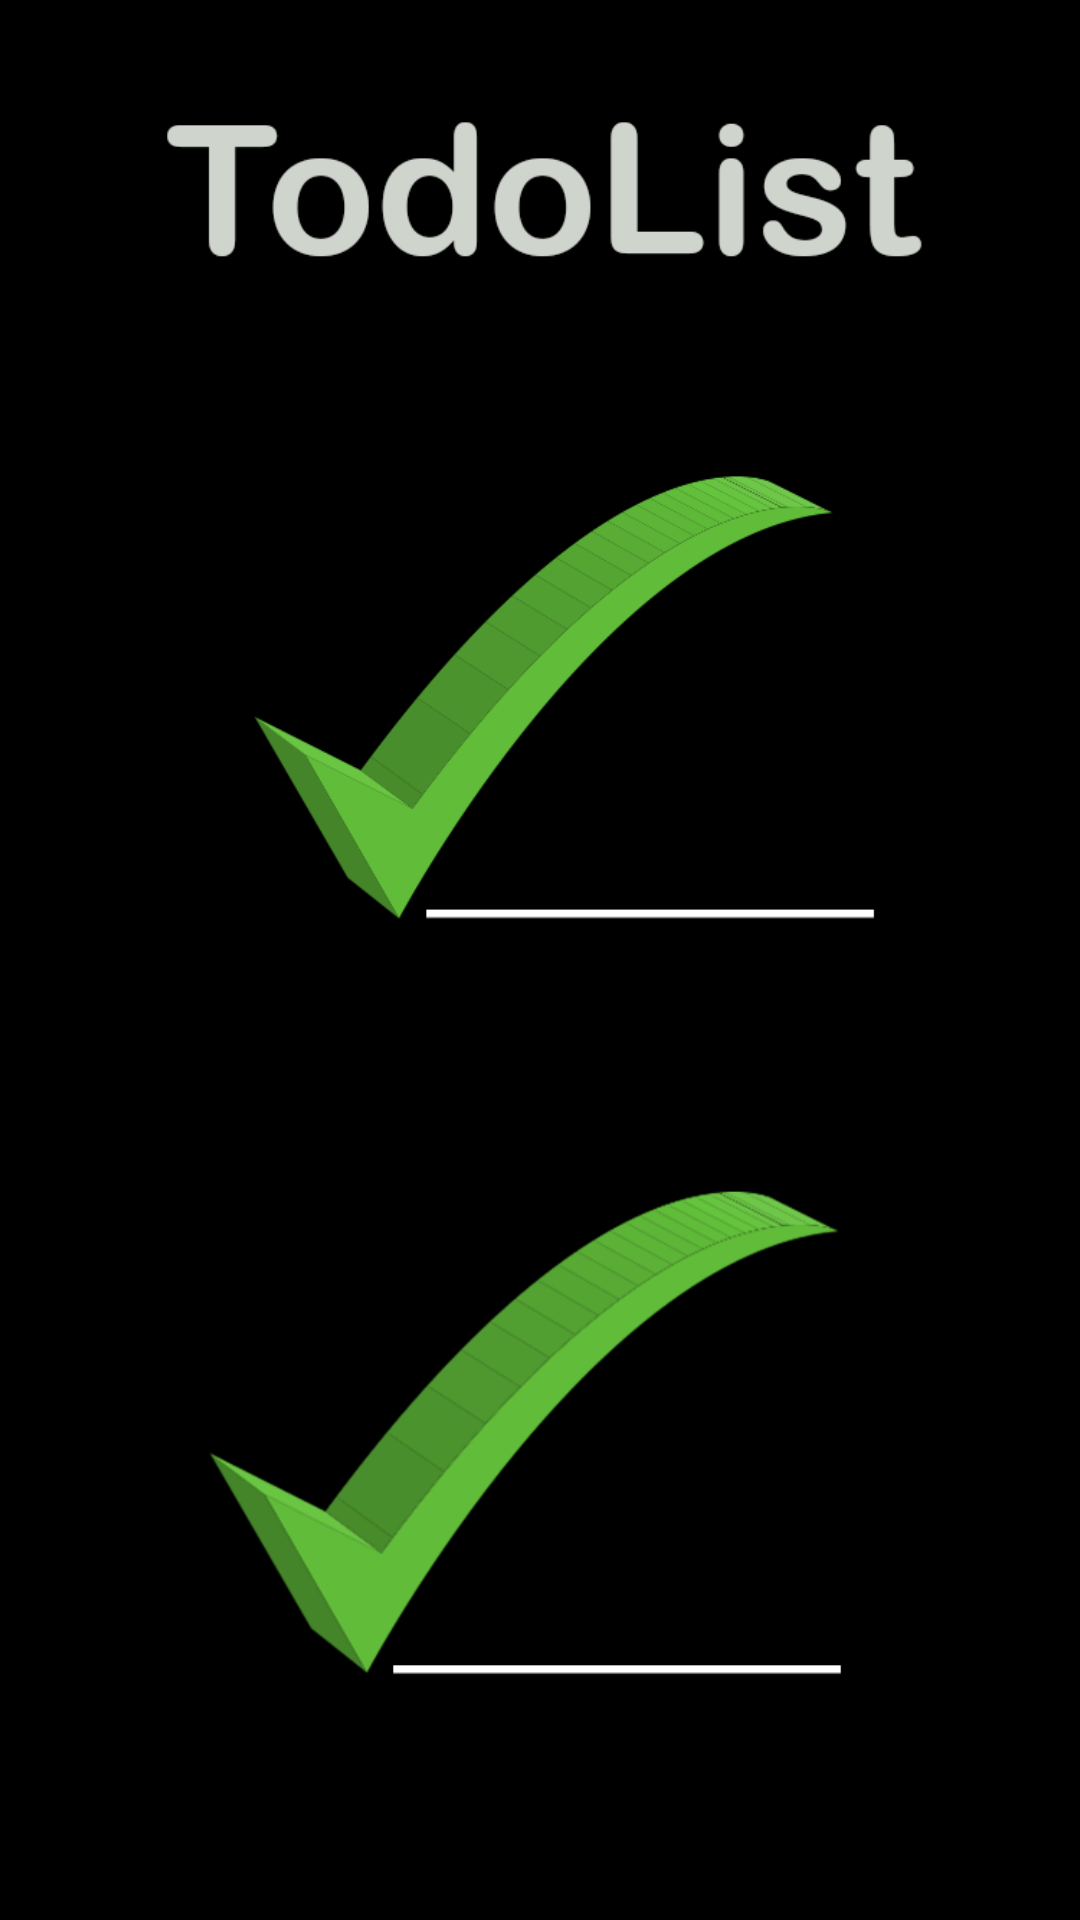

Here is an Android app screen rendered from its layout file. Give the layout XML and the strings, colors and styles it references.
<!-- AndroidManifest.xml: application theme AppTheme -->
<!-- res/layout/activity_splash.xml -->
<?xml version="1.0" encoding="utf-8"?>
<LinearLayout
  xmlns:android="http://schemas.android.com/apk/res/android"
  xmlns:tools="http://schemas.android.com/tools"
  android:layout_width="match_parent"
  android:layout_height="match_parent"
  tools:context="com.todolist.todolist.view.splash.SplashActivity">

  <ImageView
    android:layout_width="match_parent"
    android:layout_height="match_parent"
    android:contentDescription="@string/splash_screen"
    android:src="@mipmap/app_icon"
    />

</LinearLayout>
<!-- resources referenced by this layout -->
<resources>
  <!-- mipmap app_icon: png bitmap (mipmap-xhdpi, 78357 bytes) -->
  <style name="AppTheme" parent="Theme.AppCompat.Light.DarkActionBar">
      
      <item name="colorPrimary">@android:color/holo_green_dark</item>
      <item name="colorPrimaryDark">@android:color/black</item>
      <item name="android:navigationBarColor">@android:color/holo_green_dark</item>
      
    </style>
</resources>
